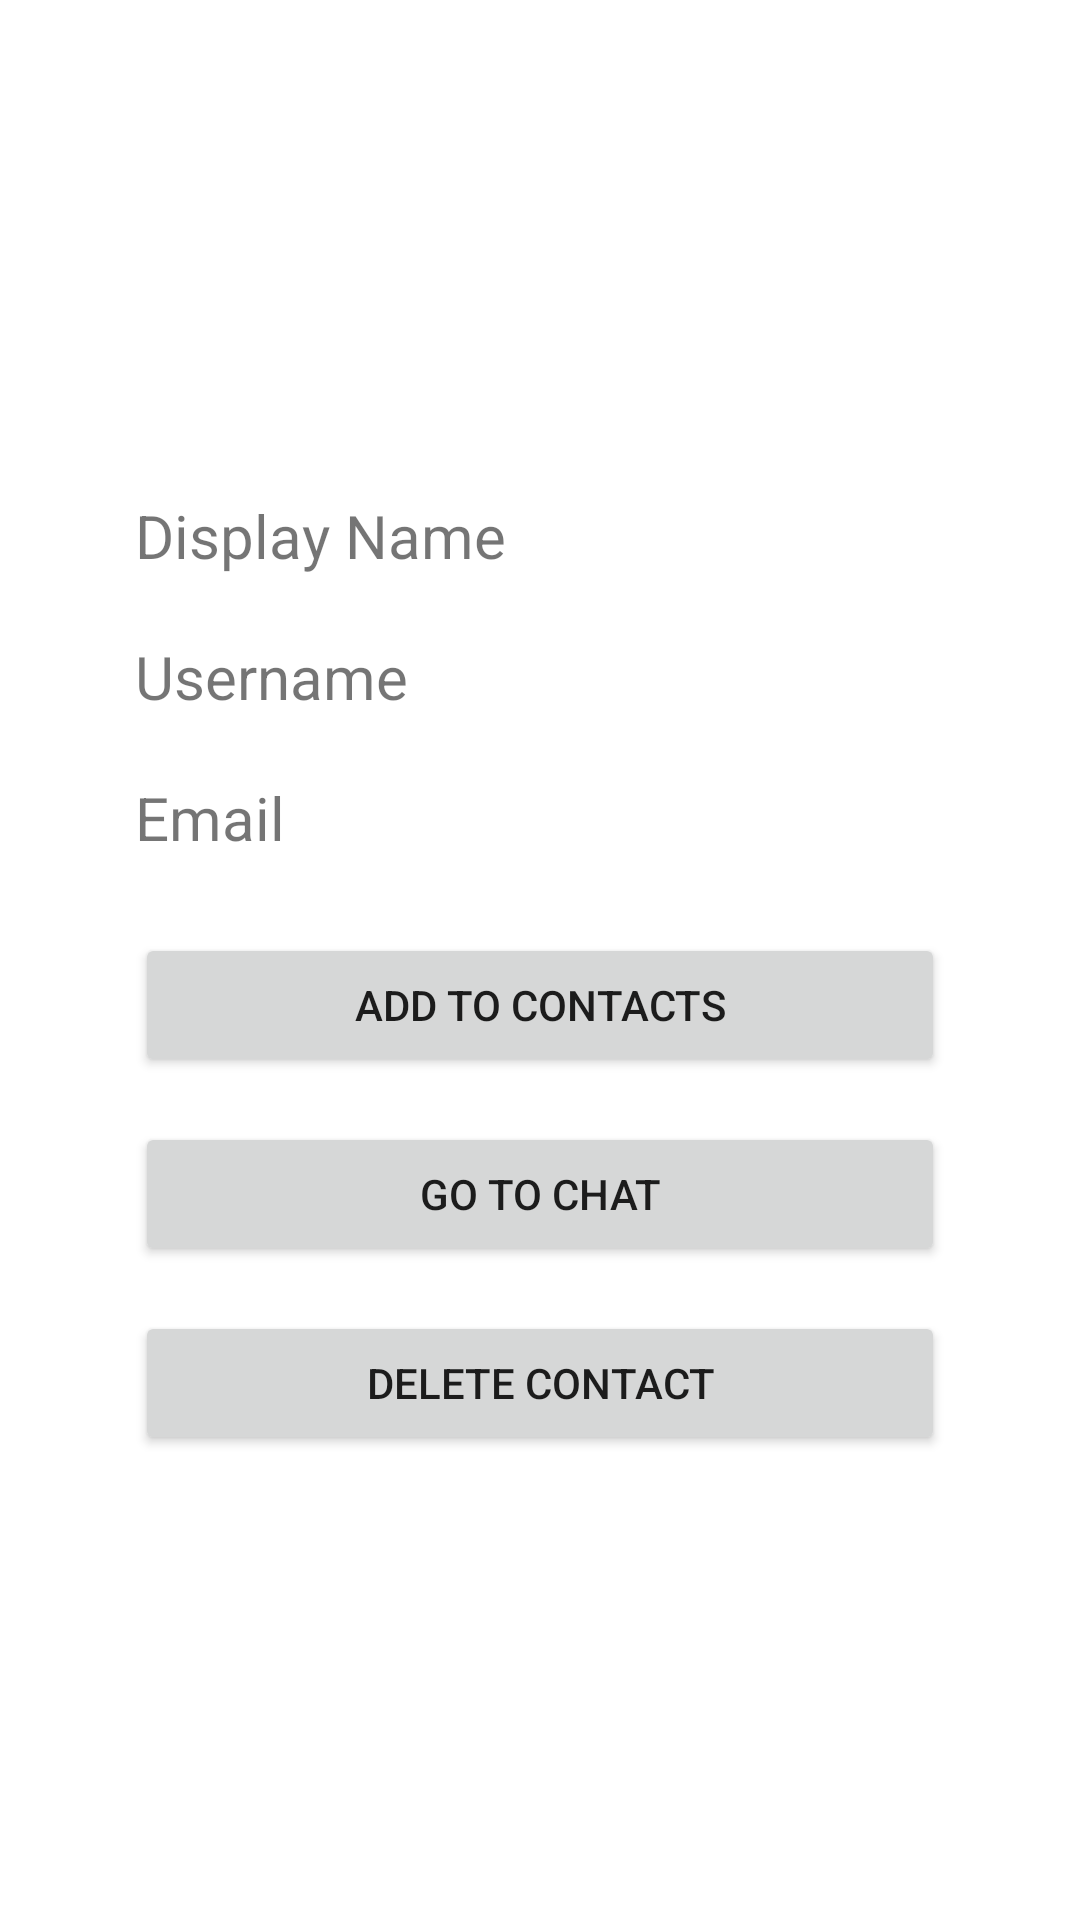

Android layout source for this screen:
<!-- AndroidManifest.xml: application theme Theme.LegitMessages -->
<!-- res/layout/activity_contact.xml -->
<?xml version="1.0" encoding="utf-8"?>
<androidx.constraintlayout.widget.ConstraintLayout xmlns:android="http://schemas.android.com/apk/res/android"
    xmlns:app="http://schemas.android.com/apk/res-auto"
    xmlns:tools="http://schemas.android.com/tools"
    android:layout_width="match_parent"
    android:layout_height="match_parent"
    tools:context=".ui.contacts.ContactActivity">

    <LinearLayout
        android:layout_width="0dp"
        android:layout_height="wrap_content"
        android:orientation="vertical"
        app:layout_constraintTop_toTopOf="parent"
        app:layout_constraintStart_toStartOf="parent"
        app:layout_constraintEnd_toEndOf="parent"
        app:layout_constraintBottom_toBottomOf="parent"
        app:layout_constraintWidth_percent="0.75">

        <ImageView
            android:layout_width="match_parent"
            android:layout_height="wrap_content"
            android:src="@drawable/ic_baseline_person_24"/>


        <TextView
            android:id="@+id/displayName_contact"
            android:layout_width="match_parent"
            android:layout_height="wrap_content"
            android:text="Display Name"
            android:textSize="20dp"
            android:layout_marginVertical="10dp"/>


        <TextView
            android:id="@+id/username_contact"
            android:layout_width="match_parent"
            android:layout_height="wrap_content"
            android:text="Username"
            android:textSize="20dp"
            android:layout_marginVertical="10dp"/>

        <TextView
            android:id="@+id/email_contact"
            android:layout_width="match_parent"
            android:layout_height="wrap_content"
            android:text="Email"
            android:textSize="20dp"
            android:layout_marginVertical="10dp"/>

        <Button
            android:id="@+id/add_contact"
            android:layout_width="match_parent"
            android:layout_height="wrap_content"
            android:text="Add to Contacts"
            android:layout_marginTop="15dp"/>


        <Button
            android:id="@+id/go_to_chat"
            android:layout_width="match_parent"
            android:layout_height="wrap_content"
            android:text="Go to Chat"
            android:layout_marginTop="15dp"/>

        <Button
            android:id="@+id/delete_contact"
            android:layout_width="match_parent"
            android:layout_height="wrap_content"
            android:text="Delete Contact"
            android:layout_marginTop="15dp"/>



    </LinearLayout>
</androidx.constraintlayout.widget.ConstraintLayout>
<!-- resources referenced by this layout -->
<resources>
  <style name="Theme.LegitMessages" parent="Theme.MaterialComponents.Light.NoActionBar">
          
          <item name="colorPrimary">@color/power_blue</item>
          <item name="colorPrimaryVariant">@color/power_blue</item>
          <item name="colorOnPrimary">@color/white</item>
          
          <item name="colorSecondary">@color/power_blue</item>
          <item name="colorSecondaryVariant">@color/power_blue</item>
          <item name="colorOnSecondary">@color/black</item>
          
          <item name="android:statusBarColor" tools:targetApi="l">?attr/colorPrimaryVariant</item>
          
      </style>
  <color name="power_blue">#FF295B94</color>
  <color name="white">#FFFFFFFF</color>
  <color name="black">#FF000000</color>
</resources>
